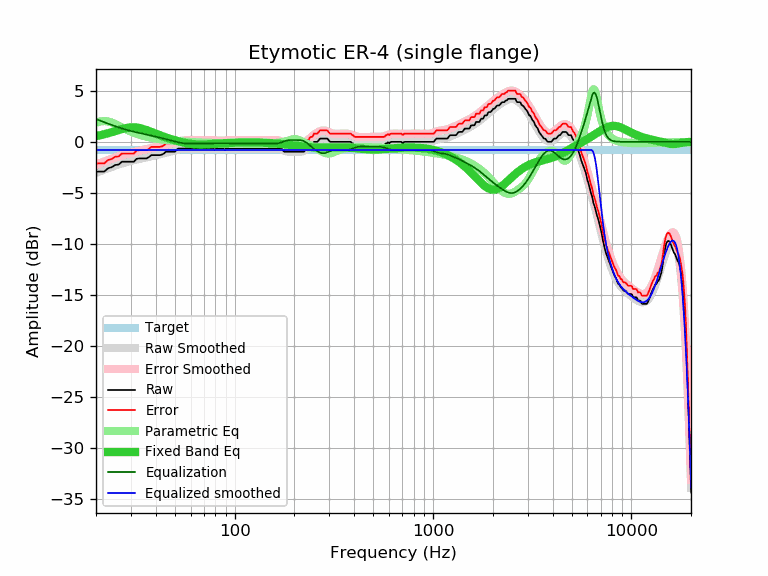

The data file committed next to this chart (first rows):
frequency, raw, error, smoothed, error_smoothed, equalization, parametric_eq, equalized_raw, equalized_smoothed, target
20, -2.92, -2.11, -3.04, -2.24, 2.24, 0.56, -0.68, -0.81, -0.81
21, -2.92, -2.11, -2.88, -2.08, 2.08, 0.65, -0.84, -0.81, -0.81
22, -2.92, -2.11, -2.73, -1.93, 1.93, 0.74, -0.99, -0.81, -0.81
23, -2.59, -1.78, -2.59, -1.78, 1.78, 0.84, -0.81, -0.81, -0.81
24, -2.48, -1.67, -2.46, -1.65, 1.65, 0.95, -0.83, -0.81, -0.81
25, -2.27, -1.46, -2.34, -1.53, 1.53, 1.05, -0.74, -0.81, -0.81
26, -2.23, -1.42, -2.22, -1.42, 1.42, 1.16, -0.81, -0.81, -0.81
27, -1.95, -1.14, -2.12, -1.32, 1.32, 1.25, -0.63, -0.81, -0.81
28, -1.95, -1.14, -2.03, -1.22, 1.22, 1.33, -0.73, -0.81, -0.81
29, -1.95, -1.14, -1.94, -1.14, 1.14, 1.39, -0.81, -0.81, -0.81
30, -1.95, -1.14, -1.87, -1.06, 1.06, 1.42, -0.89, -0.81, -0.81
31, -1.95, -1.14, -1.80, -0.99, 0.99, 1.42, -0.96, -0.81, -0.81
32, -1.67, -0.86, -1.74, -0.93, 0.93, 1.41, -0.74, -0.81, -0.81
33, -1.62, -0.81, -1.68, -0.87, 0.87, 1.36, -0.75, -0.81, -0.81
34, -1.62, -0.81, -1.62, -0.82, 0.82, 1.30, -0.80, -0.81, -0.81
35, -1.62, -0.81, -1.57, -0.76, 0.76, 1.23, -0.86, -0.81, -0.81
36, -1.62, -0.81, -1.52, -0.71, 0.71, 1.15, -0.91, -0.81, -0.81
37, -1.49, -0.68, -1.47, -0.66, 0.66, 1.06, -0.83, -0.81, -0.81
38, -1.30, -0.49, -1.42, -0.61, 0.61, 0.98, -0.69, -0.81, -0.81
39, -1.30, -0.49, -1.37, -0.56, 0.56, 0.89, -0.74, -0.81, -0.81
40, -1.30, -0.49, -1.32, -0.51, 0.51, 0.80, -0.79, -0.81, -0.81
41, -1.30, -0.49, -1.27, -0.46, 0.46, 0.72, -0.84, -0.81, -0.81
42, -1.30, -0.49, -1.22, -0.42, 0.42, 0.65, -0.88, -0.81, -0.81
43, -1.25, -0.44, -1.17, -0.37, 0.37, 0.57, -0.88, -0.81, -0.81
44, -1.14, -0.33, -1.12, -0.32, 0.32, 0.50, -0.82, -0.81, -0.81
45, -0.97, -0.16, -1.07, -0.27, 0.27, 0.43, -0.70, -0.81, -0.81
46, -0.97, -0.16, -1.03, -0.22, 0.22, 0.37, -0.75, -0.81, -0.81
47, -0.97, -0.16, -0.98, -0.17, 0.17, 0.31, -0.80, -0.81, -0.81
48, -0.97, -0.16, -0.93, -0.12, 0.12, 0.26, -0.85, -0.81, -0.81
49, -0.97, -0.16, -0.88, -0.08, 0.08, 0.20, -0.89, -0.81, -0.81
50, -0.97, -0.16, -0.84, -0.03, 0.03, 0.15, -0.94, -0.81, -0.81
51, -0.78, 0.03, -0.80, 0.01, -0.01, 0.10, -0.79, -0.81, -0.81
52, -0.65, 0.16, -0.76, 0.05, -0.05, 0.06, -0.70, -0.81, -0.81
53, -0.65, 0.16, -0.73, 0.08, -0.08, 0.02, -0.73, -0.81, -0.81
54, -0.65, 0.16, -0.70, 0.11, -0.11, -0.02, -0.76, -0.81, -0.81
55, -0.65, 0.16, -0.68, 0.13, -0.13, -0.06, -0.78, -0.81, -0.81
56, -0.65, 0.16, -0.66, 0.15, -0.15, -0.09, -0.80, -0.81, -0.81
57, -0.65, 0.16, -0.65, 0.16, -0.16, -0.12, -0.81, -0.81, -0.81
58, -0.65, 0.16, -0.64, 0.17, -0.17, -0.15, -0.82, -0.81, -0.81
59, -0.65, 0.16, -0.64, 0.17, -0.17, -0.17, -0.82, -0.81, -0.81
60, -0.65, 0.16, -0.63, 0.17, -0.17, -0.19, -0.82, -0.81, -0.81
61, -0.65, 0.16, -0.64, 0.17, -0.17, -0.21, -0.82, -0.81, -0.81
62, -0.65, 0.16, -0.64, 0.17, -0.17, -0.23, -0.82, -0.81, -0.81
63, -0.65, 0.16, -0.64, 0.16, -0.16, -0.24, -0.81, -0.81, -0.81
64, -0.65, 0.16, -0.64, 0.16, -0.16, -0.25, -0.81, -0.81, -0.81
65, -0.65, 0.16, -0.65, 0.16, -0.16, -0.25, -0.81, -0.81, -0.81
66, -0.65, 0.16, -0.65, 0.16, -0.16, -0.26, -0.81, -0.81, -0.81
67, -0.65, 0.16, -0.65, 0.16, -0.16, -0.26, -0.81, -0.81, -0.81
68, -0.65, 0.16, -0.65, 0.16, -0.16, -0.26, -0.81, -0.81, -0.81
69, -0.65, 0.16, -0.65, 0.16, -0.16, -0.26, -0.81, -0.81, -0.81
70, -0.65, 0.16, -0.65, 0.15, -0.15, -0.25, -0.80, -0.81, -0.81
71, -0.65, 0.16, -0.65, 0.15, -0.15, -0.25, -0.80, -0.81, -0.81
72, -0.65, 0.16, -0.65, 0.15, -0.15, -0.25, -0.80, -0.81, -0.81
73, -0.65, 0.16, -0.66, 0.15, -0.15, -0.24, -0.80, -0.81, -0.81
74, -0.65, 0.16, -0.66, 0.15, -0.15, -0.23, -0.80, -0.81, -0.81
75, -0.65, 0.16, -0.66, 0.15, -0.15, -0.23, -0.80, -0.81, -0.81
76, -0.65, 0.16, -0.66, 0.14, -0.14, -0.22, -0.79, -0.81, -0.81
77, -0.65, 0.16, -0.66, 0.14, -0.14, -0.21, -0.79, -0.81, -0.81
78, -0.65, 0.16, -0.67, 0.14, -0.14, -0.21, -0.79, -0.81, -0.81
79, -0.75, 0.06, -0.67, 0.14, -0.14, -0.20, -0.89, -0.81, -0.81
... 553 more rows
